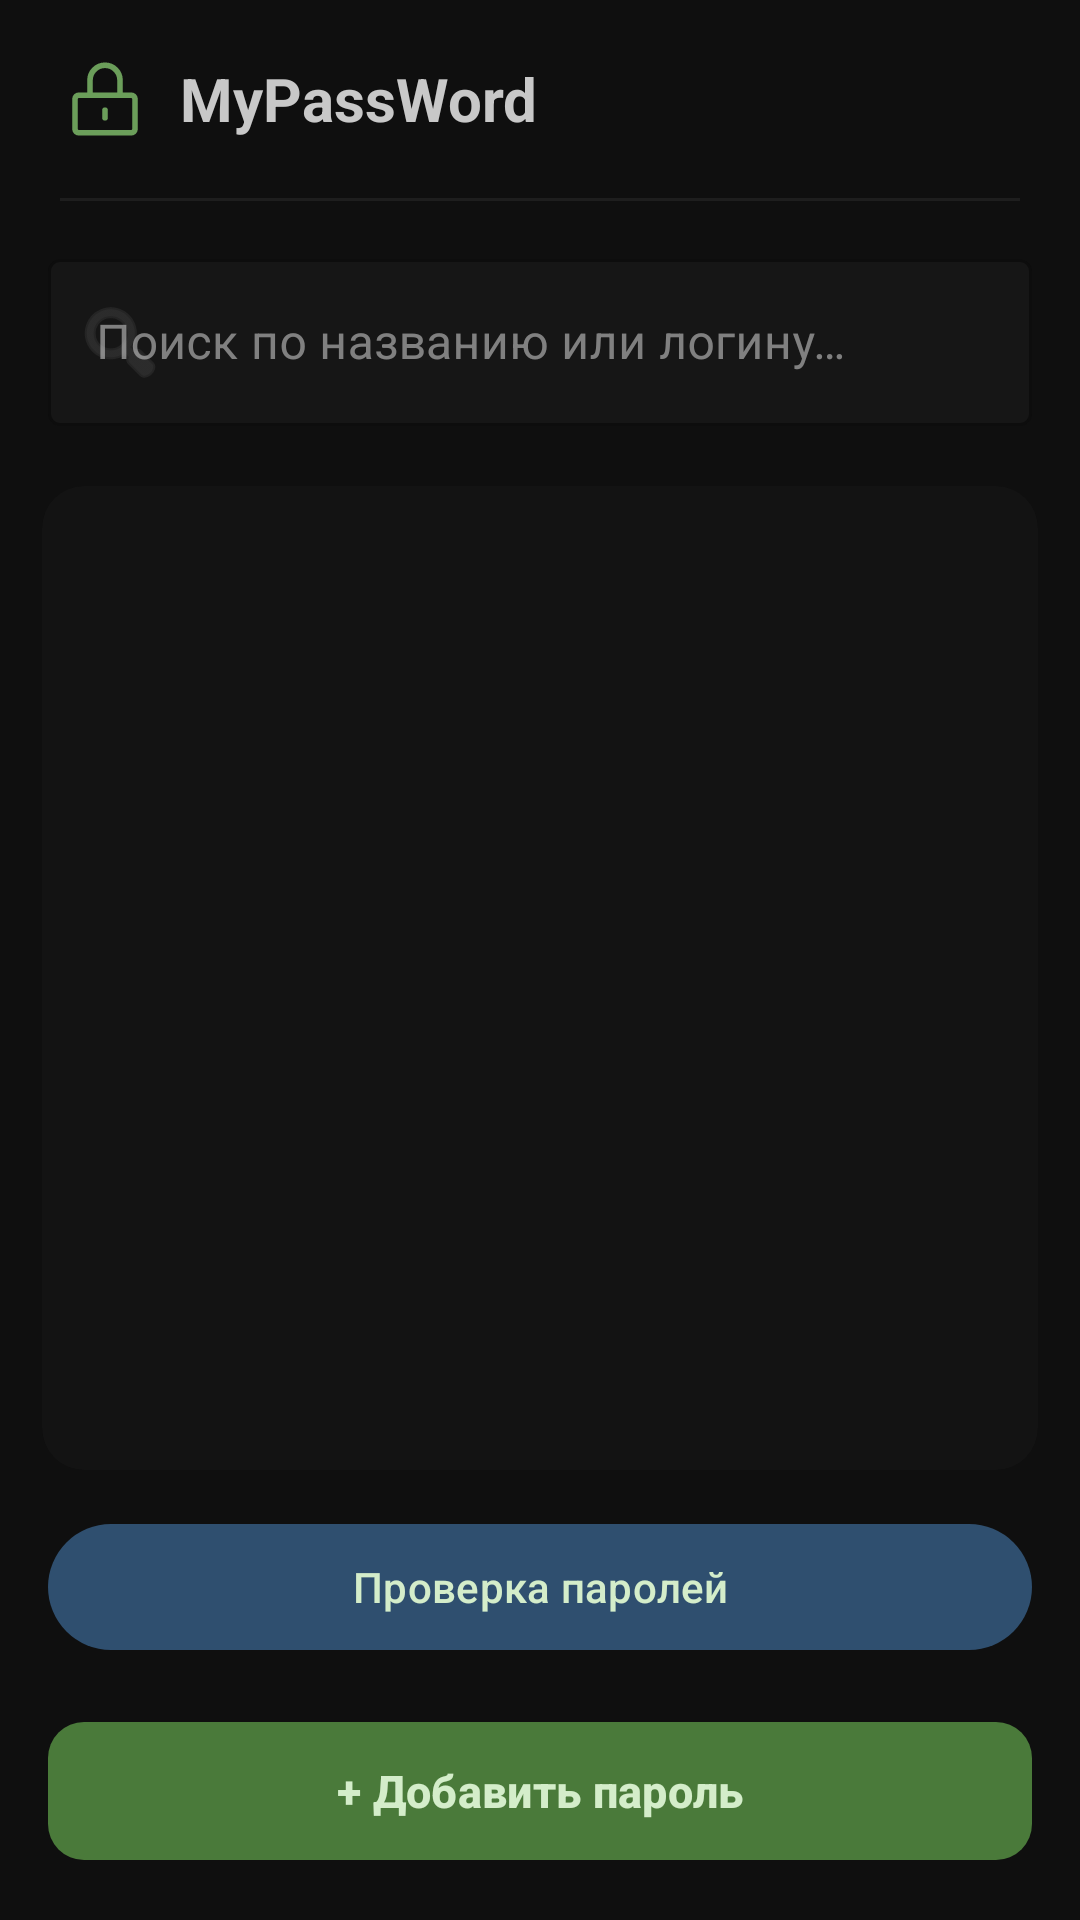

Layout XML and referenced resources for this Android screen:
<!-- AndroidManifest.xml: application theme Theme.Mypassword -->
<!-- res/layout/activity_main_displey.xml -->
<?xml version="1.0" encoding="utf-8"?>
<LinearLayout xmlns:android="http://schemas.android.com/apk/res/android"
    xmlns:app="http://schemas.android.com/apk/res-auto"
    xmlns:tools="http://schemas.android.com/tools"
    android:layout_width="match_parent"
    android:layout_height="match_parent"
    android:orientation="vertical"
    android:background="#0f0f0f">

    <LinearLayout
        android:layout_width="match_parent"
        android:layout_height="wrap_content"
        android:orientation="horizontal"
        android:paddingStart="20dp"
        android:paddingEnd="20dp"
        android:paddingTop="18dp"
        android:paddingBottom="18dp"
        android:gravity="center_vertical">
        <ImageView
            android:layout_width="30dp"
            android:layout_height="30dp"
            android:src="@drawable/ic_lock"
            app:tint="#6b9e5a" />
        <TextView
            android:layout_width="wrap_content"
            android:layout_height="wrap_content"
            android:layout_marginStart="10dp"
            android:text="MyPassWord"
            android:textColor="#c8c8c8"
            android:textSize="20sp"
            android:textStyle="bold" />
    </LinearLayout>

    <View
        android:layout_width="match_parent"
        android:layout_height="1dp"
        android:background="#1e1e1e"
        android:layout_marginStart="20dp"
        android:layout_marginEnd="20dp" />

    <com.google.android.material.textfield.TextInputLayout
        android:layout_width="match_parent"
        android:layout_height="wrap_content"
        android:layout_marginStart="16dp"
        android:layout_marginEnd="16dp"
        android:layout_marginTop="14dp"
        android:layout_marginBottom="6dp"
        app:boxStrokeColor="#2a2a2a"
        app:boxBackgroundColor="#161616"
        app:hintTextColor="#4a4a4a"
        app:boxBackgroundMode="outline"
        app:cornerRadius="12dp"
        app:startIconDrawable="@android:drawable/ic_menu_search"
        app:startIconTint="#3a3a3a"
        style="@style/Widget.MaterialComponents.TextInputLayout.OutlinedBox">
        <com.google.android.material.textfield.TextInputEditText
            android:id="@+id/etSearch"
            android:layout_width="match_parent"
            android:layout_height="wrap_content"
            android:hint="Поиск по названию или логину…"
            android:textColor="#c8c8c8"
            android:textColorHint="#3a3a3a"
            android:inputType="text"
            android:imeOptions="actionSearch"
            android:minHeight="48dp" />
    </com.google.android.material.textfield.TextInputLayout>

    <LinearLayout
        android:layout_width="match_parent"
        android:layout_height="0dp"
        android:layout_weight="1"
        android:orientation="vertical"
        android:padding="14dp">
        <androidx.cardview.widget.CardView
            android:layout_width="match_parent"
            android:layout_height="match_parent"
            app:cardBackgroundColor="#131313"
            app:cardCornerRadius="14dp"
            app:cardElevation="0dp">

            <androidx.recyclerview.widget.RecyclerView
            android:id="@+id/listPasswords"
            android:layout_width="match_parent"
            android:layout_height="match_parent"
            app:layoutManager="androidx.recyclerview.widget.LinearLayoutManager"
            tools:listitem="@layout/item_password" />

        </androidx.cardview.widget.CardView>
    </LinearLayout>

    <com.google.android.material.button.MaterialButton
        android:id="@+id/btnHealthDashboard"
        android:layout_width="match_parent"
        android:layout_height="50dp"
        android:layout_marginStart="16dp"
        android:layout_marginEnd="16dp"
        android:text="Проверка паролей"
        app:backgroundTint="#2f4f6f" />

    <com.google.android.material.button.MaterialButton
        android:id="@+id/btnAddPassword"
        android:layout_width="match_parent"
        android:layout_height="54dp"
        android:layout_margin="16dp"
        android:text="+ Добавить пароль"
        android:textSize="15sp"
        android:textColor="#d4edca"
        android:textStyle="bold"
        app:backgroundTint="#4a7a3a"
        app:cornerRadius="12dp" />

</LinearLayout>
<!-- res/layout/item_password.xml (included above) -->
<?xml version="1.0" encoding="utf-8"?>
<androidx.cardview.widget.CardView xmlns:android="http://schemas.android.com/apk/res/android"
    xmlns:app="http://schemas.android.com/apk/res-auto"
    android:layout_width="match_parent"
    android:layout_height="wrap_content"
    android:layout_marginBottom="12dp"
    android:layout_marginStart="2dp"
    android:layout_marginEnd="2dp"
    app:cardBackgroundColor="#161616"
    app:cardCornerRadius="14dp"
    app:cardElevation="0dp">

    <LinearLayout
        android:layout_width="match_parent"
        android:layout_height="wrap_content"
        android:orientation="horizontal"
        android:padding="15dp"
        android:gravity="center_vertical">

        <LinearLayout
            android:layout_width="0dp"
            android:layout_height="wrap_content"
            android:layout_weight="1"
            android:orientation="vertical">

            <TextView
                android:id="@+id/tvServiceName"
                android:layout_width="wrap_content"
                android:layout_height="wrap_content"
                android:textColor="#c8c8c8"
                android:textSize="16sp"
                android:textStyle="bold" />

            <TextView
                android:id="@+id/tvEmail"
                android:layout_width="wrap_content"
                android:layout_height="wrap_content"
                android:layout_marginTop="3dp"
                android:textColor="#4a4a4a"
                android:textSize="13sp" />
        </LinearLayout>

        <Button
            android:id="@+id/btnCopyPassword"
            android:layout_width="wrap_content"
            android:layout_height="38dp"
            android:text="Копировать"
            android:textSize="12sp"
            android:textAllCaps="false"
            android:textColor="#6b9e5a"
            android:backgroundTint="#1e2e1e"
            android:paddingStart="12dp"
            android:paddingEnd="12dp"
            app:cornerRadius="8dp" />
    </LinearLayout>
</androidx.cardview.widget.CardView>
<!-- resources referenced by this layout -->
<resources>
  <!-- drawable ic_lock (drawable) -->
  <?xml version="1.0" encoding="utf-8"?>
  <vector xmlns:android="http://schemas.android.com/apk/res/android"
      android:width="64dp"
      android:height="64dp"
      android:viewportWidth="24"
      android:viewportHeight="24">
      <path
          android:strokeColor="#9CBA7F"
          android:strokeWidth="1.5"
          android:strokeLineCap="round"
          android:fillColor="@android:color/transparent"
          android:pathData="M8,11V7a4,4 0,0 1,8 0v4" />
      <path
          android:strokeColor="#9CBA7F"
          android:strokeWidth="1.5       "
          android:strokeLineCap="round"
          android:strokeLineJoin="round"
          android:fillColor="@android:color/transparent"
          android:pathData="M5,11h14a1,1 0,0 1,1 1v8a1,1 0,0 1,-1 1H5a1,1 0,0 1,-1 -1v-8a1,1 0,0 1,1 -1z" />
      <path
          android:strokeColor="#9CBA7F"
          android:strokeWidth="1.5"
          android:strokeLineCap="round"
          android:fillColor="@android:color/transparent"
          android:pathData="M12,15v2" />
  
  </vector>
  <style name="Theme.Mypassword" parent="Base.Theme.Mypassword" />
  <style name="Base.Theme.Mypassword" parent="Theme.Material3.DayNight.NoActionBar">
          <item name="colorPrimary">#4a7a3a</item>
          <item name="colorOnPrimary">#d4edca</item>
          <item name="colorSurface">#161616</item>
          <item name="colorOnSurface">#c8c8c8</item>
          <item name="android:windowBackground">#0f0f0f</item>
          <item name="android:textColorHint">#3a3a3a</item>
          <item name="android:editTextColor">#c8c8c8</item>
          <item name="colorControlActivated">#6b9e5a</item>
          <item name="colorControlHighlight">#1e3a2a</item>
      </style>
</resources>
